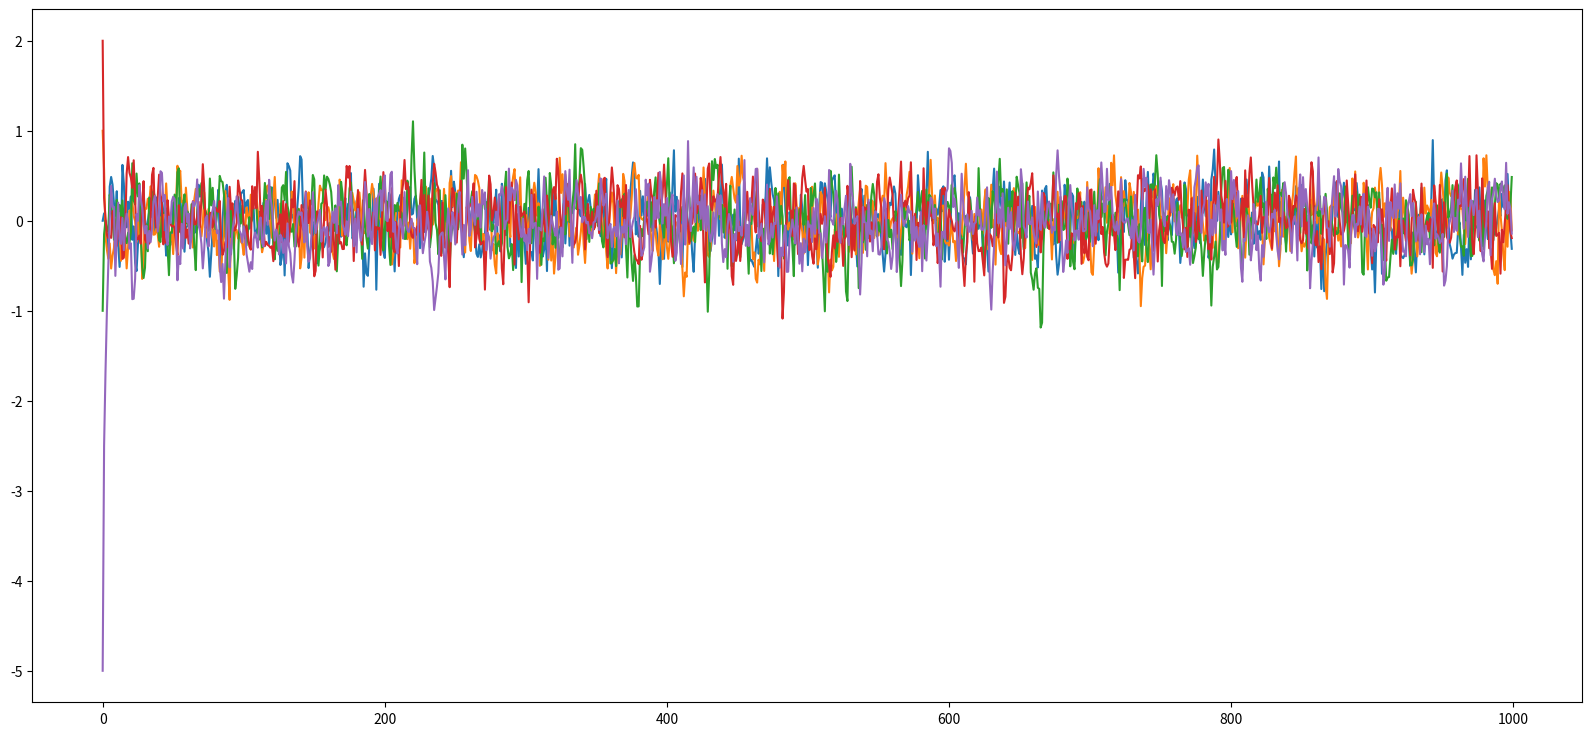

Write Python code to recreate this figure.
import matplotlib.pyplot as plt
import numpy as np

def OU(num_steps= 1000, alpha= 0.5, sigma= 0.5, X0= 0, dt=1, mu=0):
    '''
    dt: Time step
    X0: Starting Point
    num_steps: Number of steps
    alpha: oscillation parameter
    mu: Mean of Gaussian
    sigma: STD of Gaussian
    '''
    res = np.zeros(num_steps)
    res[0] = X0
    for t in range(1,num_steps):
        res[t] = alpha*res[t-1]*dt +sigma*np.random.normal(mu,sigma)
    return res
  
  
  
  
  
plt.figure(figsize=(20,9))
plt.plot(OU())
plt.plot(OU(X0=1))
plt.plot(OU(X0=-1))
plt.plot(OU(X0=2))
plt.plot(OU(X0=-5))
plt.show()

print('Mean = {}, STD = {}'.format(np.mean(OU(X0=1)),np.std(OU(X0=1))))
